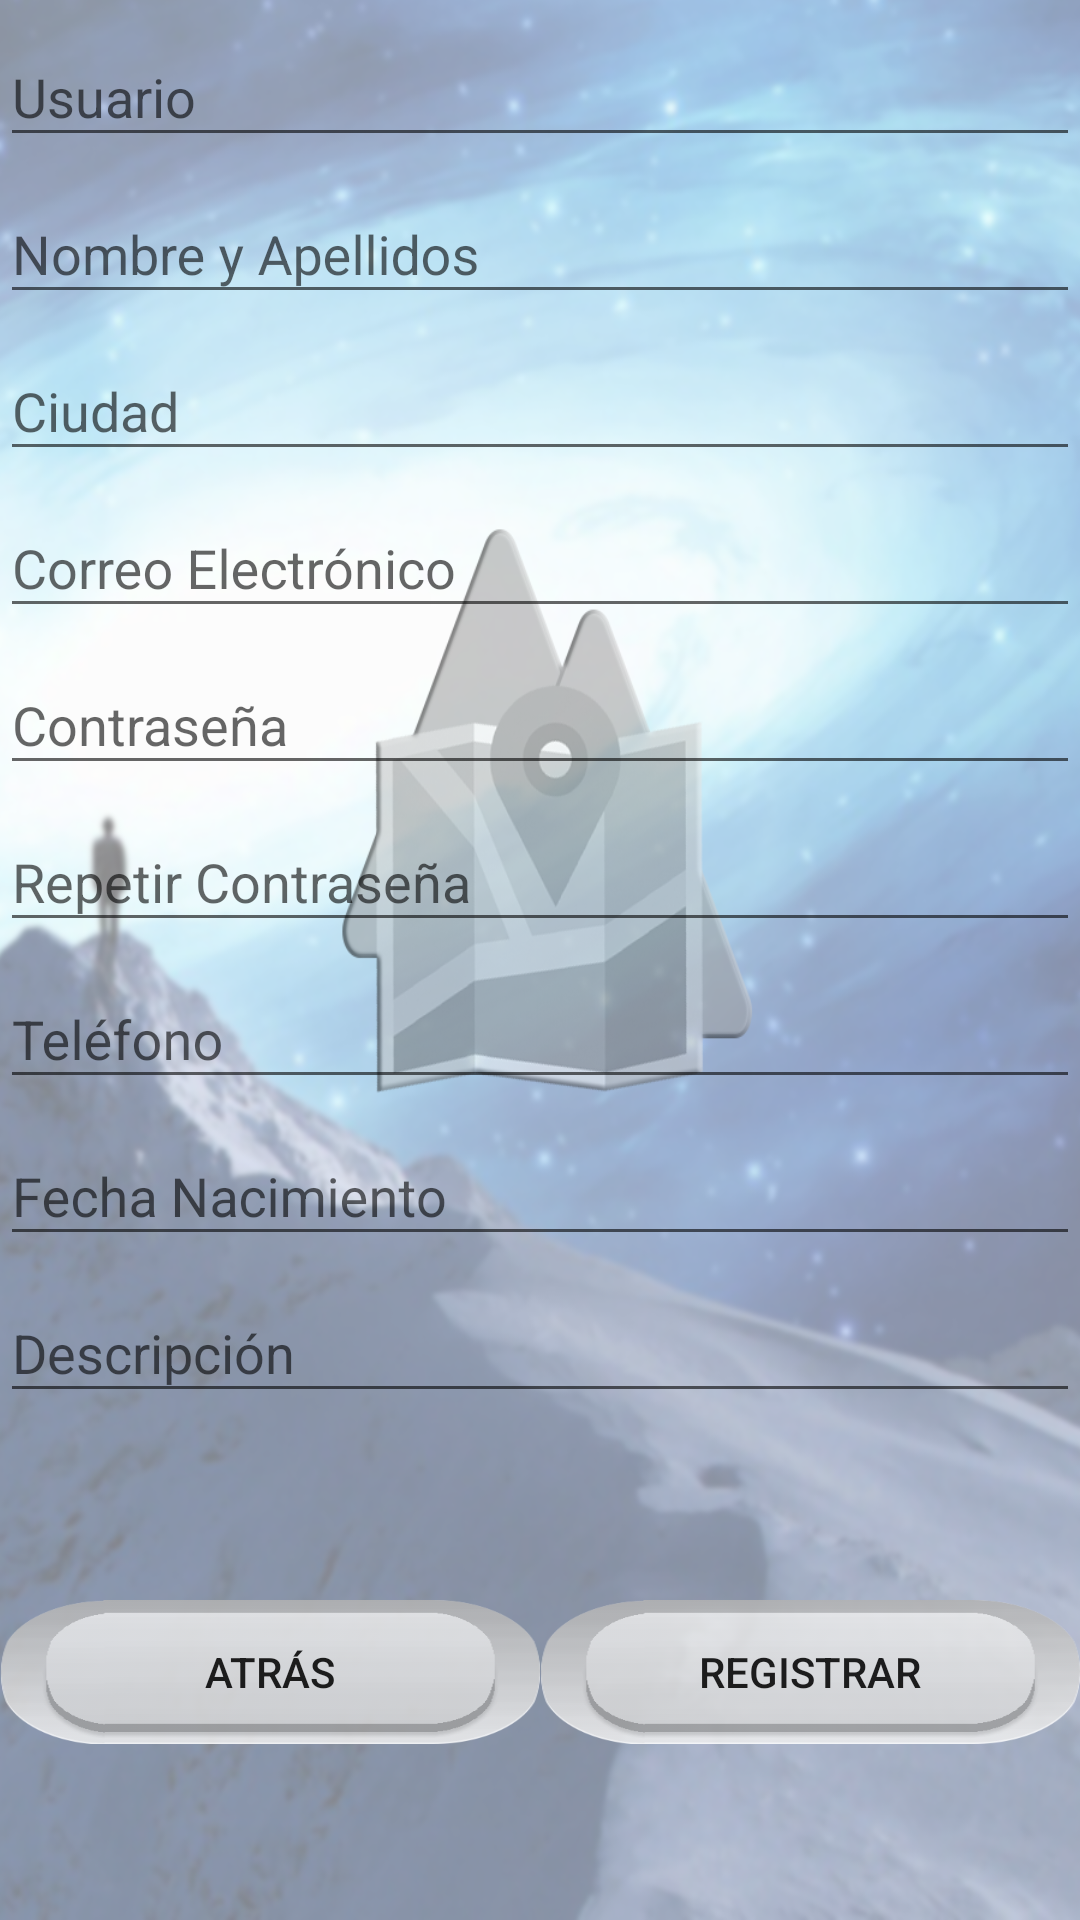

This screen was rendered from an Android layout file. Write that file and the resources it references.
<!-- AndroidManifest.xml: application theme AppTheme -->
<!-- res/layout/activity_register.xml -->
<?xml version="1.0" encoding="utf-8"?>
<LinearLayout xmlns:android="http://schemas.android.com/apk/res/android"
    xmlns:tools="http://schemas.android.com/tools"
    android:id="@+id/activity_register"
    android:layout_width="match_parent"
    android:layout_height="match_parent"
    android:orientation="vertical"
    tools:context="com.travelmaster.Activity.RegisterActivity"
    android:background="@drawable/background_with_icon">

    <ScrollView
        android:id="@+id/scrollView"
        android:layout_width="match_parent"
        android:layout_height="match_parent"
        android:layout_weight="1">
        <LinearLayout
            android:layout_width="match_parent"
            android:layout_height="wrap_content"
            android:orientation="vertical">
            <android.support.design.widget.TextInputLayout
                android:id="@+id/idUsuario"
                android:layout_width="match_parent"
                android:layout_height="wrap_content">
                <EditText
                    android:layout_width="match_parent"
                    android:layout_height="wrap_content"
                    android:layout_weight="1"
                    android:gravity="center_vertical"
                    android:hint="@string/nick"
                    android:inputType="text"
                    android:maxLines="1"
                    android:maxLength="20"/>
            </android.support.design.widget.TextInputLayout>
            <android.support.design.widget.TextInputLayout
                android:id="@+id/nombreApe"
                android:layout_width="match_parent"
                android:layout_height="wrap_content">
                <EditText
                    android:layout_width="match_parent"
                    android:layout_height="wrap_content"
                    android:layout_weight="1"
                    android:gravity="center_vertical"
                    android:hint="@string/nombreApe"
                    android:inputType="text"
                    android:maxLines="1"
                    android:maxLength="20"/>
            </android.support.design.widget.TextInputLayout>
            <android.support.design.widget.TextInputLayout
                android:id="@+id/ciudad"
                android:layout_width="match_parent"
                android:layout_height="wrap_content">
                <EditText
                    android:layout_width="match_parent"
                    android:layout_height="wrap_content"
                    android:layout_weight="1"
                    android:gravity="center_vertical"
                    android:hint="@string/ciudad"
                    android:maxLength="20"/>
            </android.support.design.widget.TextInputLayout>
            <android.support.design.widget.TextInputLayout
                android:id="@+id/correo"
                android:layout_width="match_parent"
                android:layout_height="wrap_content">
                <EditText
                    android:layout_width="match_parent"
                    android:layout_height="wrap_content"
                    android:layout_weight="1"
                    android:gravity="center_vertical"
                    android:hint="@string/email"
                    android:maxLines="1"
                    android:maxLength="30"
                    android:inputType="textEmailAddress"/>
            </android.support.design.widget.TextInputLayout>
            <android.support.design.widget.TextInputLayout
                android:id="@+id/contrasena"
                android:layout_width="match_parent"
                android:layout_height="wrap_content">
            <EditText
                android:layout_width="match_parent"
                android:layout_height="wrap_content"
                android:layout_weight="1"
                android:gravity="center_vertical"
                android:hint="@string/contrasena"
                android:maxLength="20"
                android:maxLines="1"
                android:inputType="textPassword"/>
            </android.support.design.widget.TextInputLayout>
            <android.support.design.widget.TextInputLayout
                android:id="@+id/repite_contrasena"
                android:layout_width="match_parent"
                android:layout_height="wrap_content">
                <EditText
                    android:layout_width="match_parent"
                    android:layout_height="wrap_content"
                    android:layout_weight="1"
                    android:gravity="center_vertical"
                    android:hint="@string/repetirContrasena"
                    android:maxLength="20"
                    android:inputType="textPassword"/>
            </android.support.design.widget.TextInputLayout>
            <android.support.design.widget.TextInputLayout
                android:id="@+id/telefono"
                android:layout_width="match_parent"
                android:layout_height="wrap_content">
                <EditText
                    android:layout_width="match_parent"
                    android:layout_height="wrap_content"
                    android:layout_weight="1"
                    android:gravity="center_vertical"
                    android:hint="@string/telefono"
                    android:inputType="phone"
                    android:maxLength="9"/>
            </android.support.design.widget.TextInputLayout>
            <android.support.design.widget.TextInputLayout
                android:id="@+id/fecha_nacimiento"
                android:layout_width="match_parent"
                android:layout_height="wrap_content">
                <EditText
                    android:layout_width="match_parent"
                    android:layout_height="wrap_content"
                    android:layout_weight="1"
                    android:gravity="center_vertical"
                    android:clickable="false"
                    android:cursorVisible="false"
                    android:focusable="false"
                    android:focusableInTouchMode="false"
                    android:hint="@string/fechaNacimiento"
                    android:onClick="seleccionarFecha"/>
            </android.support.design.widget.TextInputLayout>
            <android.support.design.widget.TextInputLayout
                android:id="@+id/descripcion"
                android:layout_width="match_parent"
                android:layout_height="wrap_content">
                <EditText
                    android:layout_width="match_parent"
                    android:layout_height="wrap_content"
                    android:layout_weight="1"
                    android:gravity="center_vertical"
                    android:hint="@string/descripcion"
                    android:maxLength="100"/>
            </android.support.design.widget.TextInputLayout>
        </LinearLayout>
    </ScrollView>
    <LinearLayout
        android:layout_width="match_parent"
        android:layout_height="match_parent"
        android:layout_weight="5"
        android:orientation="horizontal">
        <Button
            android:layout_width="match_parent"
            android:layout_height="wrap_content"
            android:layout_weight="1"
            android:background="@drawable/custom_button"
            android:text="@string/atras"
            android:onClick="atras"/>
        <Button
            android:layout_width="match_parent"
            android:layout_height="wrap_content"
            android:layout_weight="1"
            android:background="@drawable/custom_button"
            android:text="@string/registrar"
            android:onClick="registrar"/>

    </LinearLayout>

</LinearLayout>
<!-- resources referenced by this layout -->
<resources>
  <!-- drawable background_with_icon: png bitmap (drawable, 576343 bytes) -->
  <!-- drawable custom_button (drawable) -->
  <?xml version="1.0" encoding="utf-8"?>
  <selector xmlns:android="http://schemas.android.com/apk/res/android">
      <item android:drawable="@drawable/transparente_presionado" android:state_pressed="true" />
      <item android:drawable="@drawable/transparente_no_presionado2" android:state_focused="true" />
      <item android:drawable="@drawable/transparente_no_presionado" />
  </selector>
  <string name="atras">Atrás</string>
  <string name="ciudad">Ciudad</string>
  <string name="contrasena">Contraseña</string>
  <string name="descripcion">Descripción</string>
  <string name="email">Correo Electrónico</string>
  <string name="fechaNacimiento">Fecha Nacimiento</string>
  <string name="nick">Usuario</string>
  <string name="nombreApe">Nombre y Apellidos</string>
  <string name="registrar">Registrar</string>
  <string name="repetirContrasena">Repetir Contraseña</string>
  <string name="telefono">Teléfono</string>
  <style name="AppTheme" parent="Theme.AppCompat.Light.DarkActionBar">
          
          <item name="colorPrimary">@color/dark_gray</item>
          <item name="colorPrimaryDark">@color/dark_gray</item>
          <item name="colorAccent">@color/colorAccent</item>
      </style>
  <color name="colorAccent">#FF4081</color>
</resources>
